4-way image classification set "wheat3" from GitHub (dyy603/xulaixiang-Wheat-Disease-Identification); label vocabulary: healthy, leaf rust, powdery mildew, septoria.

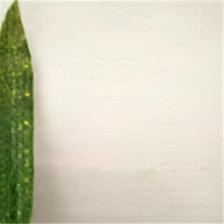
Label: powdery mildew

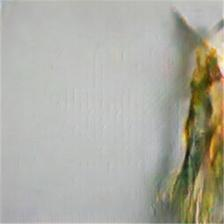
Label: septoria

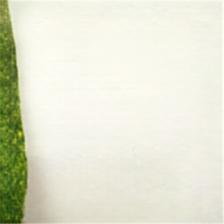
Label: powdery mildew

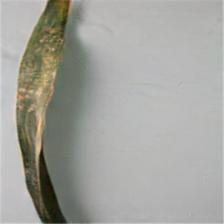
Label: leaf rust

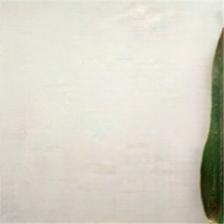
Label: healthy

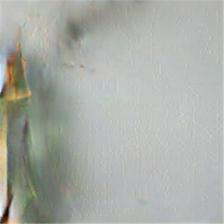
Label: septoria
